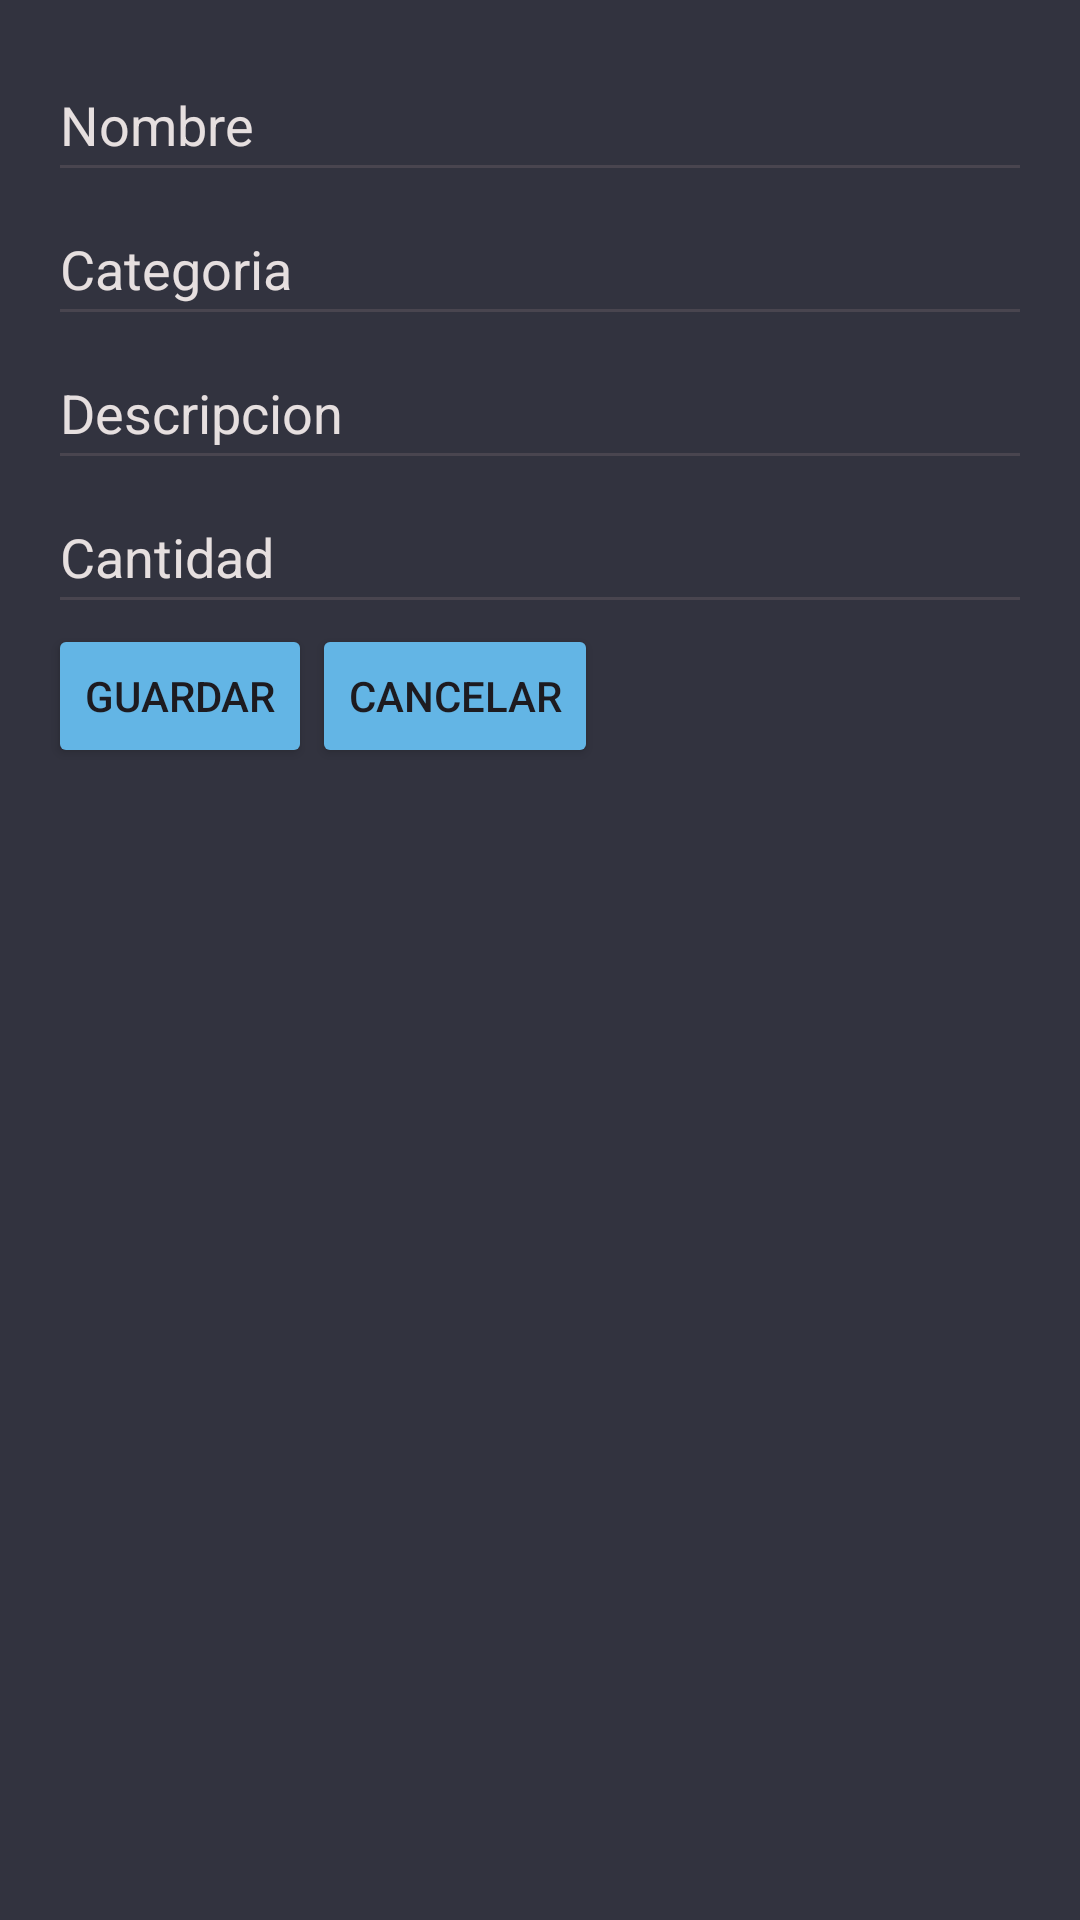

Produce the Android XML layout that renders to this screen, including the resource entries it uses.
<!-- AndroidManifest.xml: application theme Theme.LircayMarket -->
<!-- res/layout/activity_product_registratation.xml -->
<?xml version="1.0" encoding="utf-8"?>
<LinearLayout xmlns:android="http://schemas.android.com/apk/res/android"
    xmlns:tools="http://schemas.android.com/tools"
    android:layout_width="match_parent"
    android:layout_height="match_parent"
    android:background="@color/squid_ink"
    android:orientation="vertical"
    android:padding="16dp"
    tools:context=".ProductRegistratationActivity">

    <EditText
        android:id="@+id/editTextName"
        android:layout_width="match_parent"
        android:layout_height="wrap_content"
        android:hint="@string/name_product_text"
        android:inputType="textPersonName"
        android:minHeight="48dp"
        android:textColor="@color/white"
        android:textColorHint="@color/hint_white"
        android:importantForAutofill="no"
        tools:ignore="VisualLintTextFieldSize" />

    <EditText
        android:id="@+id/editTextCategory"
        android:layout_width="match_parent"
        android:layout_height="wrap_content"
        android:hint="@string/category_product_text"
        android:inputType="textEmailAddress"
        android:minHeight="48dp"
        android:textColor="@color/white"
        android:textColorHint="@color/hint_white"
        android:importantForAutofill="no"
        tools:ignore="VisualLintTextFieldSize" />

    <EditText
        android:id="@+id/editTextDescription"
        android:layout_width="match_parent"
        android:layout_height="wrap_content"
        android:hint="@string/description_product_text"
        android:minHeight="48dp"
        android:textColor="@color/white"
        android:textColorHint="@color/hint_white"
        tools:ignore="TextFields,VisualLintTextFieldSize"
        android:importantForAutofill="no" />

    <EditText
        android:id="@+id/editTextAmount"
        android:layout_width="match_parent"
        android:layout_height="wrap_content"
        android:hint="@string/amount_product_text"
        android:inputType="number"
        android:minHeight="48dp"
        android:textColor="@color/white"
        android:textColorHint="@color/hint_white"
        android:importantForAutofill="no"
        tools:ignore="VisualLintTextFieldSize" />

    

    <LinearLayout
        android:layout_width="match_parent"
        android:layout_height="match_parent"
        android:orientation="horizontal">

        <Button
            android:id="@+id/buttonSave"
            android:layout_width="wrap_content"
            android:layout_height="wrap_content"
            android:backgroundTint="@color/soft_blue"
            android:text="@string/save_button"
            tools:ignore="ButtonStyle,TextContrastCheck" />

        <Button
            android:id="@+id/buttonCancel"
            android:layout_width="wrap_content"
            android:layout_height="wrap_content"
            android:backgroundTint="@color/soft_blue"
            android:text="@string/cancel_button"
            tools:ignore="ButtonStyle,TextContrastCheck" />

    </LinearLayout>

</LinearLayout>
<!-- resources referenced by this layout -->
<resources>
  <color name="hint_white">#FFE6DFDF</color>
  <color name="soft_blue">#63b5e5</color>
  <color name="squid_ink">#32333f</color>
  <color name="white">#FFFFFFFF</color>
  <string name="amount_product_text">Cantidad</string>
  <string name="cancel_button">Cancelar</string>
  <string name="category_product_text">Categoria</string>
  <string name="description_product_text">Descripcion</string>
  <string name="name_product_text">Nombre</string>
  <string name="save_button">Guardar</string>
  <style name="Theme.LircayMarket" parent="Base.Theme.LircayMarket" />
  <style name="Base.Theme.LircayMarket" parent="Theme.Material3.DayNight.NoActionBar">
          
          
      </style>
</resources>
